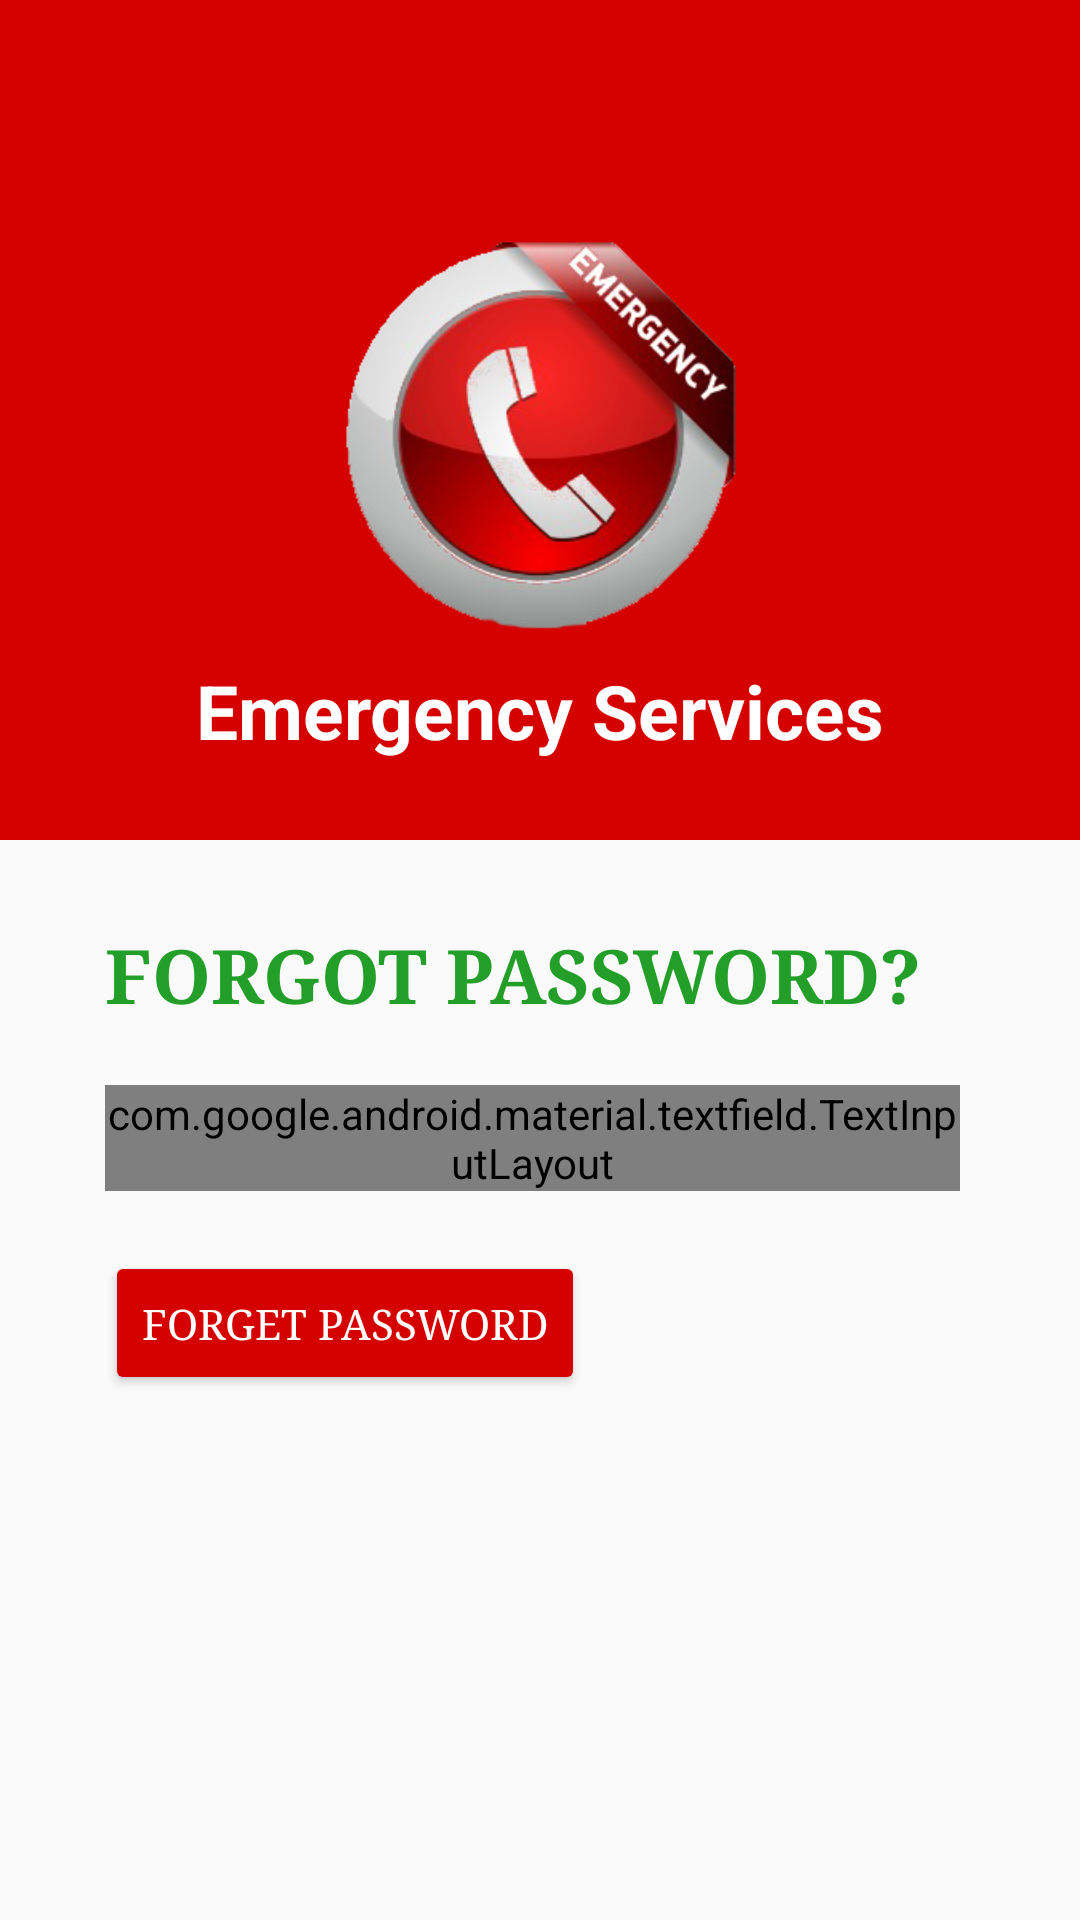

Write the Android layout XML for this screen, with the resource values it uses.
<!-- AndroidManifest.xml: application theme AppTheme -->
<!-- res/layout/activity_forget_password.xml -->
<?xml version="1.0" encoding="utf-8"?>
<LinearLayout xmlns:android="http://schemas.android.com/apk/res/android"
    xmlns:app="http://schemas.android.com/apk/res-auto"
    xmlns:tools="http://schemas.android.com/tools"
    android:layout_width="match_parent"
    android:layout_height="match_parent"
    android:orientation="vertical"
    tools:context=".ForgetPassword">
    <LinearLayout
        android:layout_width="match_parent"
        android:orientation="vertical"
        android:layout_gravity="center_vertical"

        android:background="@color/colorRed"
        android:layout_height="280dp">
        <androidx.appcompat.widget.AppCompatImageView
            android:layout_width="wrap_content"
            android:layout_height="160dp"
            android:layout_marginTop="60dp"
            android:layout_gravity="center"
            android:src="@drawable/logo" />
        <TextView
            android:layout_width="wrap_content"
            android:layout_height="wrap_content"
            android:text="Emergency Services"
            android:layout_gravity="center"
            android:textColor="#ffffff"
            android:textStyle="bold"
            android:textSize="25sp" />

    </LinearLayout>
    <TextView
        android:layout_width="wrap_content"
        android:layout_height="wrap_content"
        android:layout_gravity="left"
        android:layout_marginLeft="35dp"
        android:layout_marginTop="28dp"
        android:fontFamily="serif"
        android:text="FORGOT PASSWORD?"
        android:textColor="@color/backgroucndGreen"
        android:textSize="25dp"
        android:textStyle="bold" />
    <com.google.android.material.textfield.TextInputLayout
        android:layout_width="match_parent"
        android:layout_marginTop="20dp"
        android:layout_marginRight="40dp"
        android:layout_marginLeft="35dp"
        android:layout_height="wrap_content"
        style="@style/Widget.MaterialComponents.TextInputLayout.OutlinedBox"
        android:hint="Enter Email"
        app:boxStrokeColor="@color/colorRed"
        android:textColorHint="@color/colorRed">
        <com.google.android.material.textfield.TextInputEditText
            android:id="@+id/txtForgetPassword"
            android:inputType="textEmailAddress"
            android:textColor="@color/colorBlack"
            android:layout_width="match_parent"
            android:layout_height="wrap_content">

        </com.google.android.material.textfield.TextInputEditText>
    </com.google.android.material.textfield.TextInputLayout>
    <Button
        android:id="@+id/btnForget"
        android:layout_width="wrap_content"
        android:layout_height="wrap_content"
        android:layout_marginLeft="35dp"
        android:layout_marginTop="20dp"
        android:text="Forget Password"
        android:fontFamily="serif"
        android:textColor="#FFFFFF"
        android:backgroundTint="@color/colorRed"
        android:textColorLink="#FFFFFF"/>
</LinearLayout>
<!-- resources referenced by this layout -->
<resources>
  <color name="backgroucndGreen">#239F29</color>
  <color name="colorBlack">#000000</color>
  <color name="colorRed">#d50000</color>
  <!-- drawable logo: png bitmap (drawable-v24, 360483 bytes) -->
  <style name="AppTheme" parent="Theme.AppCompat.Light.DarkActionBar">
          
          <item name="colorPrimary">@color/colorRed</item>
          <item name="colorPrimaryDark">@color/colorDarkRed</item>
          <item name="colorAccent">@color/colorAccent</item>
      </style>
  <color name="colorDarkRed">#9b0000</color>
  <color name="colorAccent">#D81B60</color>
</resources>
